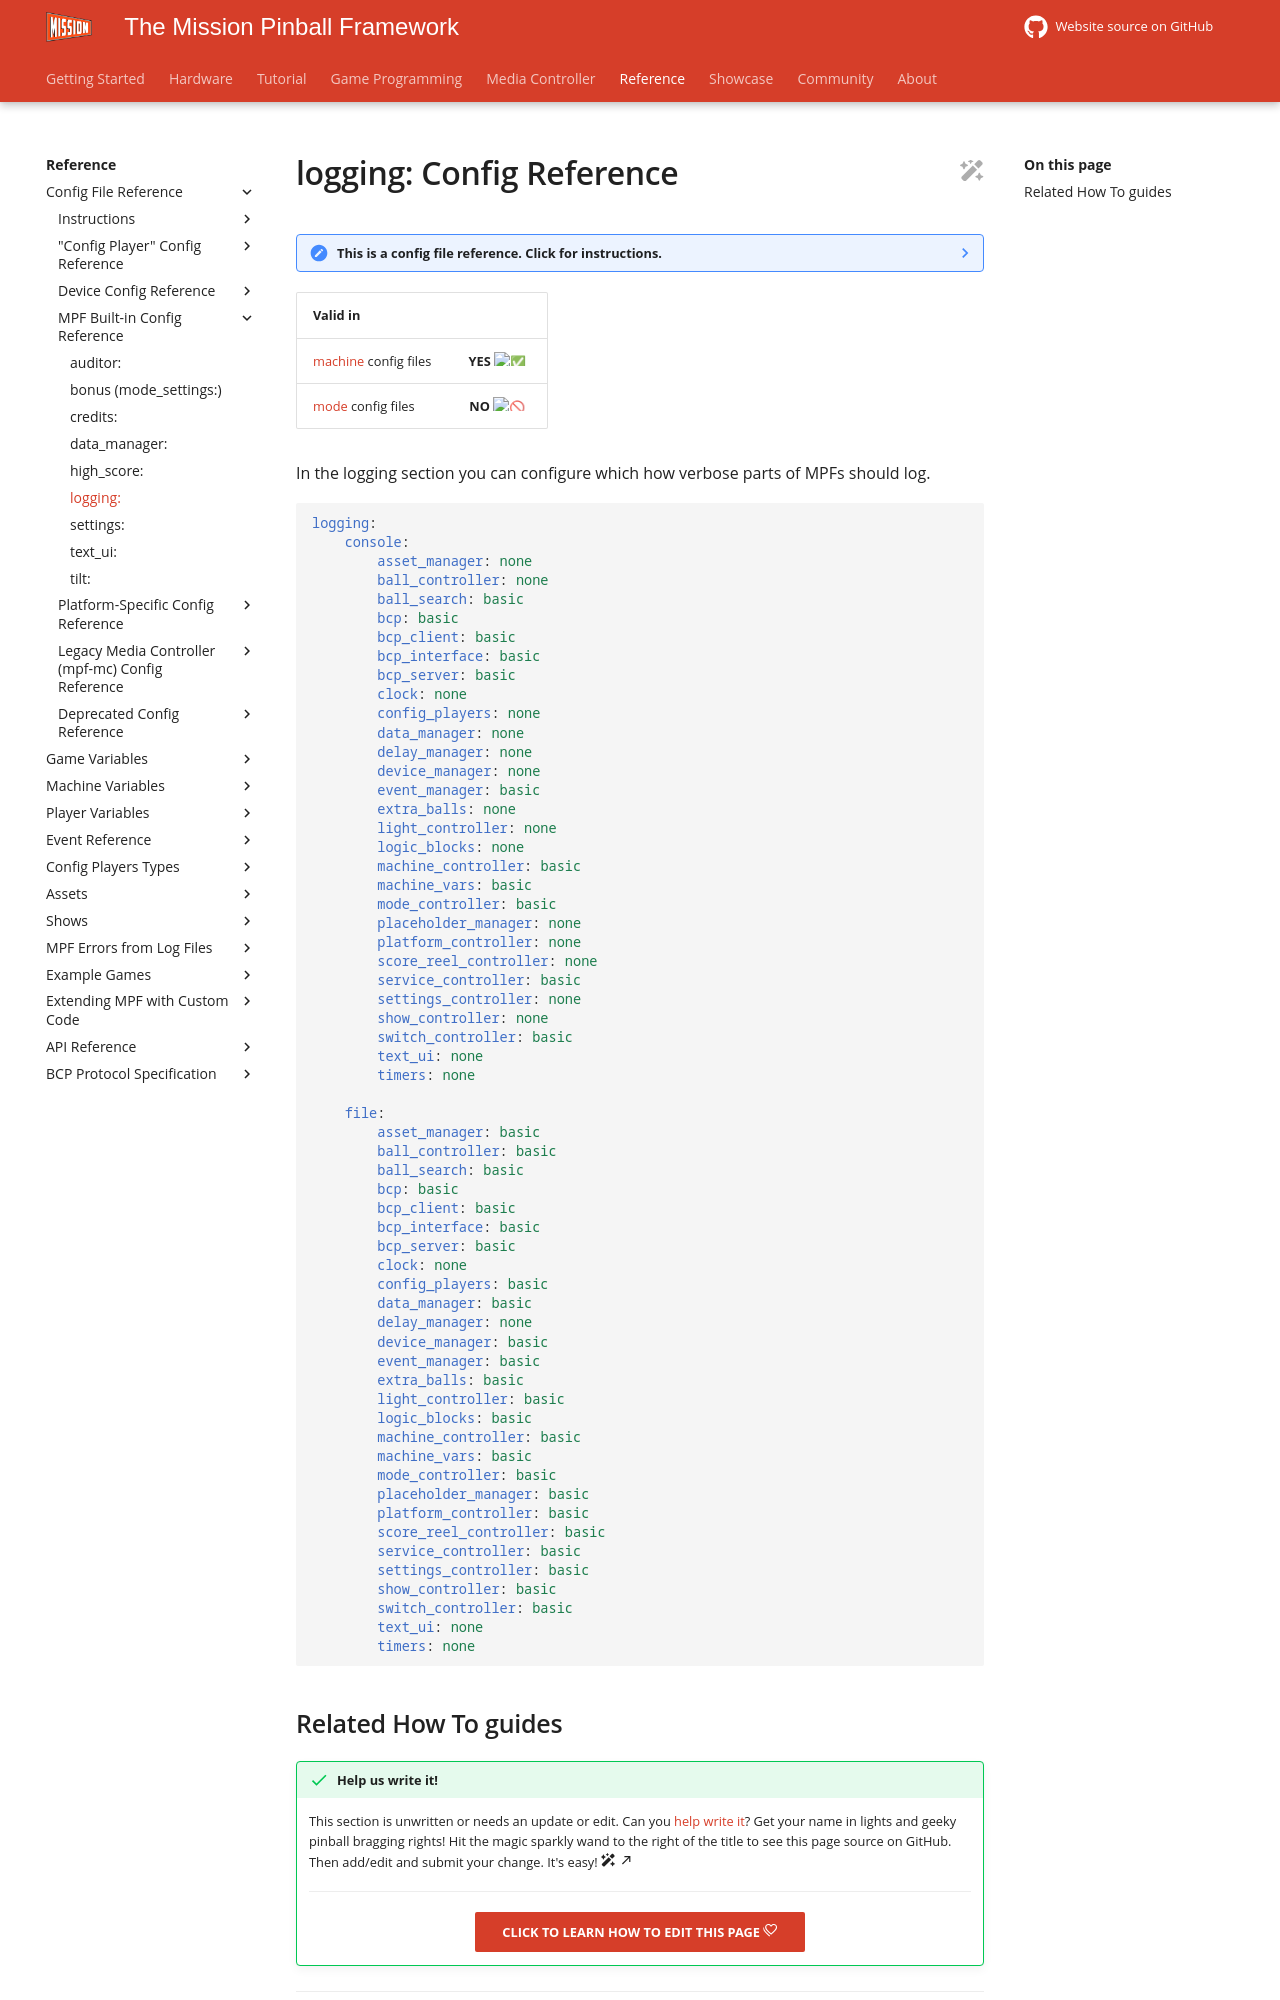

repository: missionpinball/mpf-docs · page: latest/config/logging/index.html · generator: mkdocs

---
title: "logging: Config Reference"
---

# logging: Config Reference

--8<-- "config_section.md"

| Valid in | |
|-----|:----:|
|[machine](instructions/machine_config.md) config files |**YES** :white_check_mark:|
|[mode](instructions/mode_config.md) config files|**NO** :no_entry_sign:|

In the logging section you can configure which how verbose parts of MPFs
should log.

``` yaml
logging:
    console:
        asset_manager: none
        ball_controller: none
        ball_search: basic
        bcp: basic
        bcp_client: basic
        bcp_interface: basic
        bcp_server: basic
        clock: none
        config_players: none
        data_manager: none
        delay_manager: none
        device_manager: none
        event_manager: basic
        extra_balls: none
        light_controller: none
        logic_blocks: none
        machine_controller: basic
        machine_vars: basic
        mode_controller: basic
        placeholder_manager: none
        platform_controller: none
        score_reel_controller: none
        service_controller: basic
        settings_controller: none
        show_controller: none
        switch_controller: basic
        text_ui: none
        timers: none
